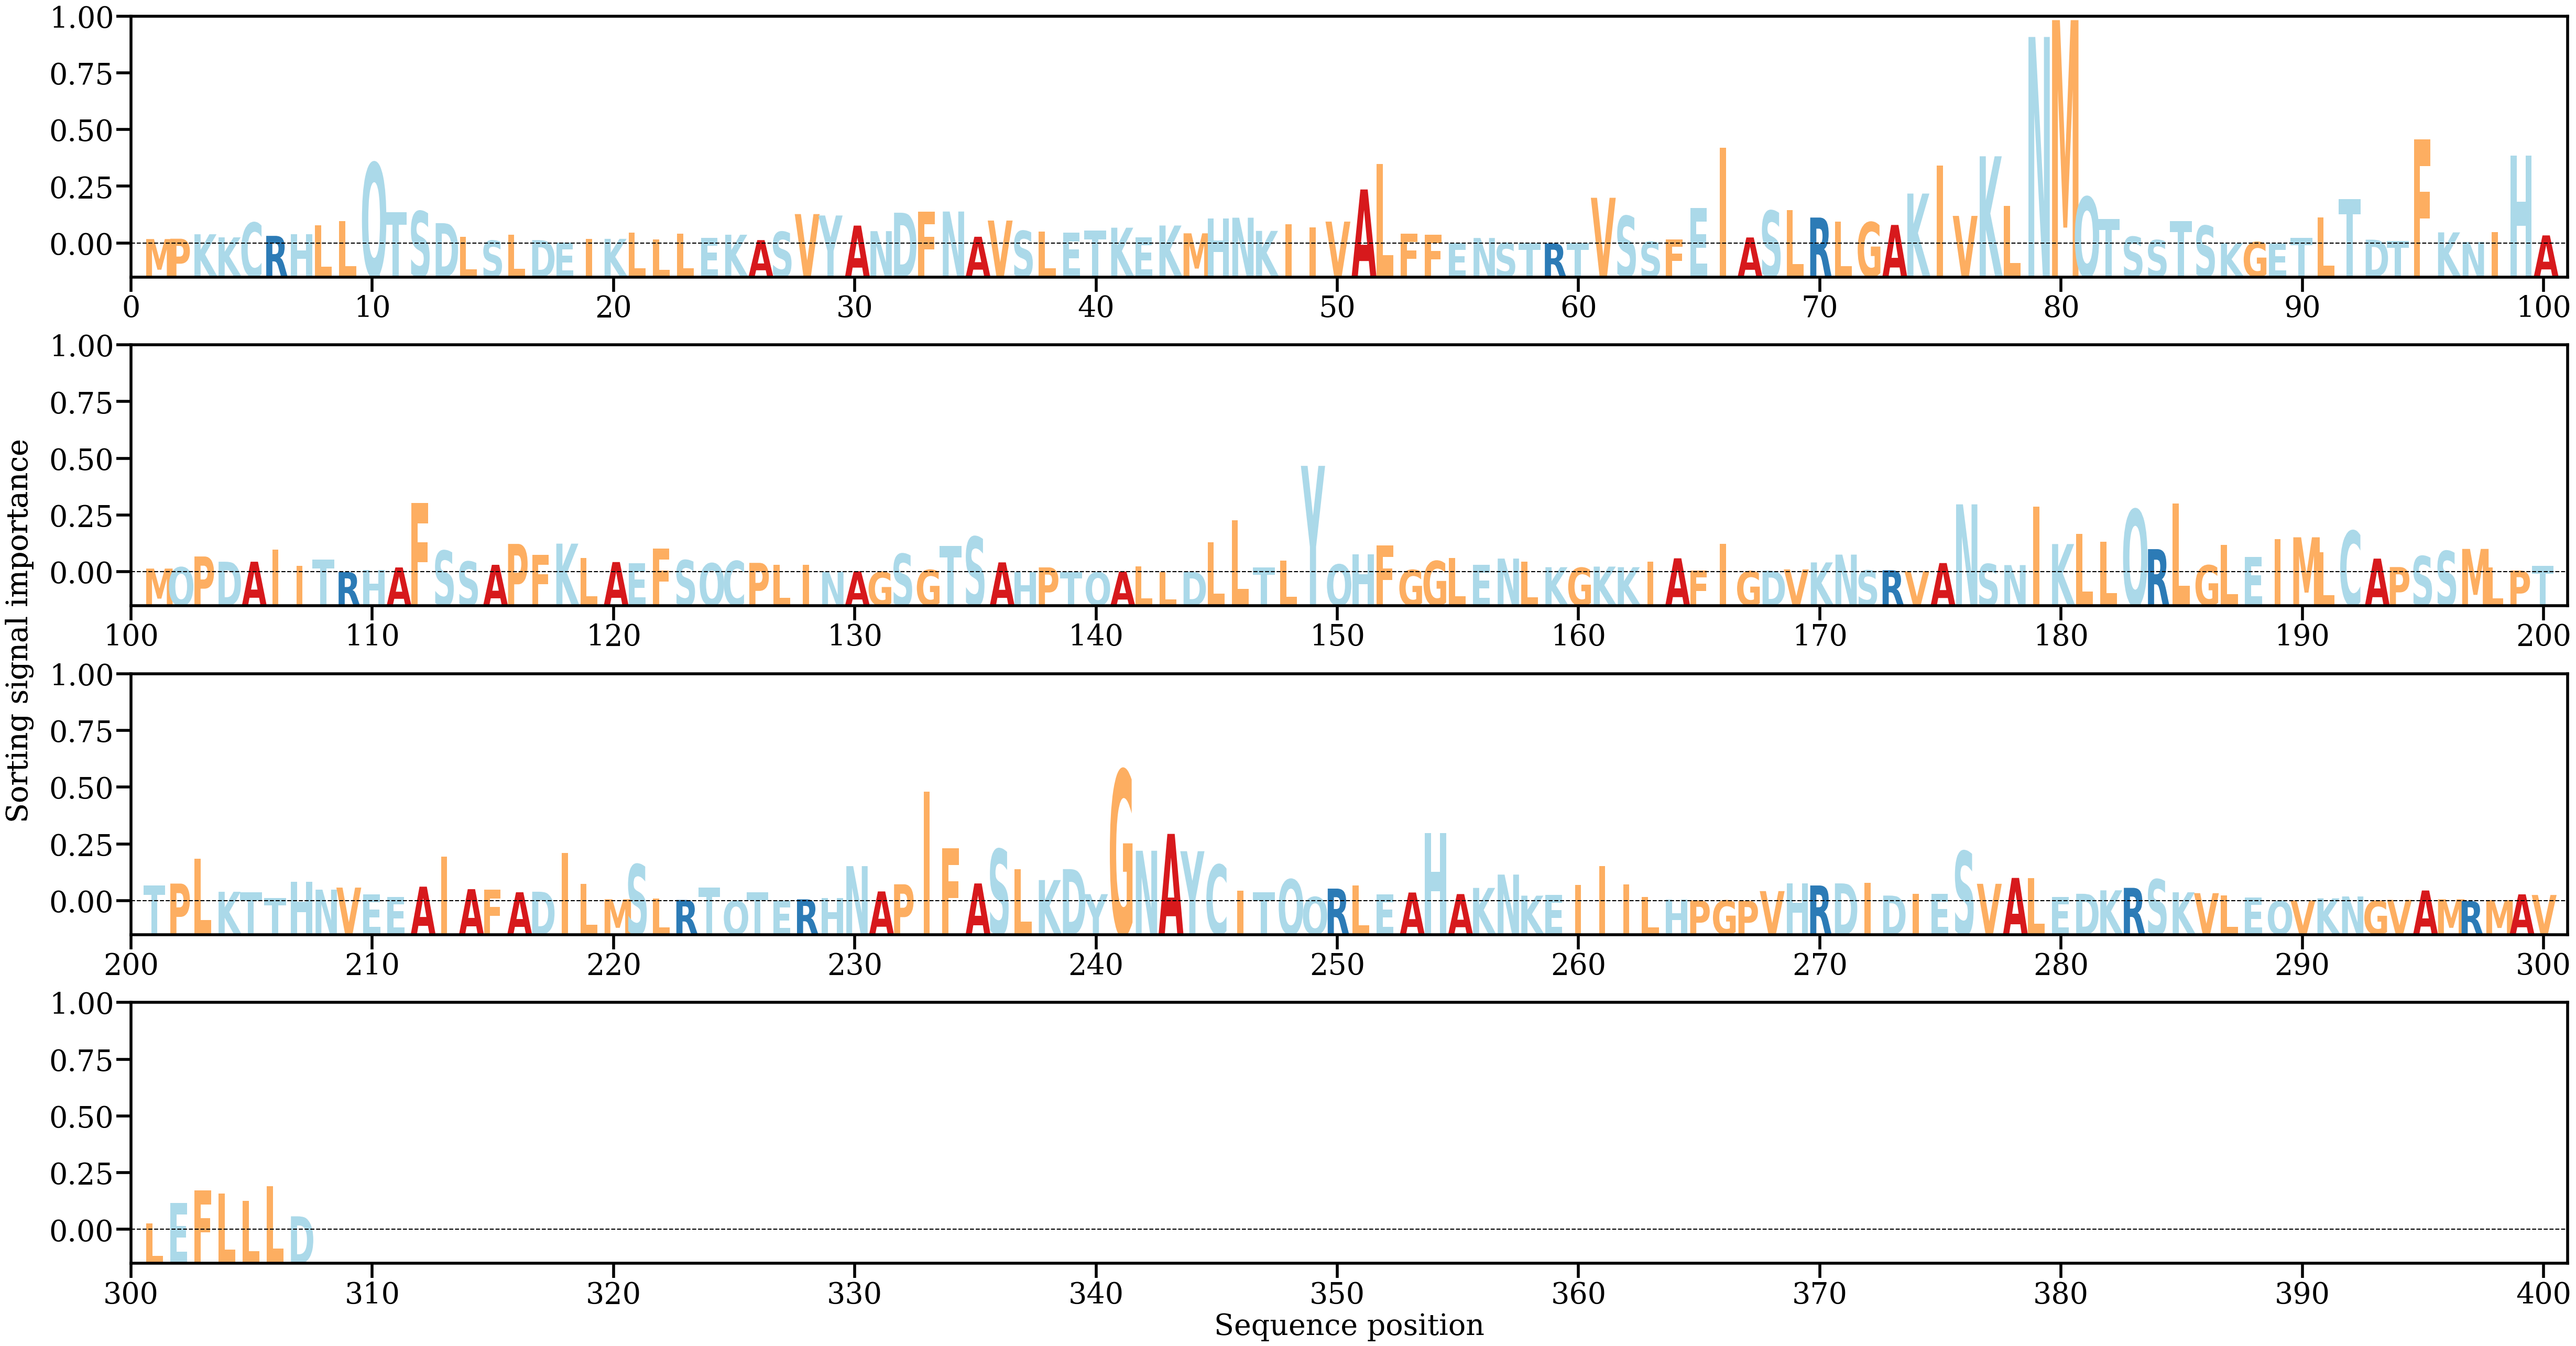

Values plotted in this chart, from the file beside it:
AA, Alpha
M, [0.00074168]
P, [0.00079844]
K, [0.00154141]
K, [0.00102694]
C, [0.00348094]
R, [0.00127464]
H, [0.00155801]
L, [0.00305684]
L, [0.00370909]
Q, [0.01342744]
T, [0.00521105]
S, [0.00537473]
D, [0.00339583]
L, [0.00107966]
S, [0.00048214]
L, [0.00143577]
D, [0.00056443]
E, [0.00017002]
I, [0.00077863]
K, [0.0007788]
L, [0.0018014]
L, [0.00068961]
L, [0.00167614]
E, [0.00093577]
K, [0.00146625]
A, [0.00056602]
S, [0.00195012]
V, [0.00490485]
Y, [0.00467102]
A, [0.00298644]
N, [0.00206113]
D, [0.00513401]
F, [0.00530181]
N, [0.00533091]
A, [0.00112524]
V, [0.00382739]
S, [0.00210222]
L, [0.00195496]
E, [0.00178375]
T, [0.00220315]
K, [0.00263729]
E, [0.0010154]
K, [0.0029985]
M, [0.00169869]
H, [0.00421101]
N, [0.00430019]
K, [0.00210386]
I, [0.00317697]
I, [0.00270434]
V, [0.00365287]
A, [0.00900934]
L, [0.01327146]
F, [0.00159866]
F, [0.00145579]
E, [5.5804994e-05]
N, [0.00092157]
S, [8.901782e-05]
T, [3.180484e-05]
R, [1.04542405e-05]
T, [2.5512461e-05]
... 247 more rows
